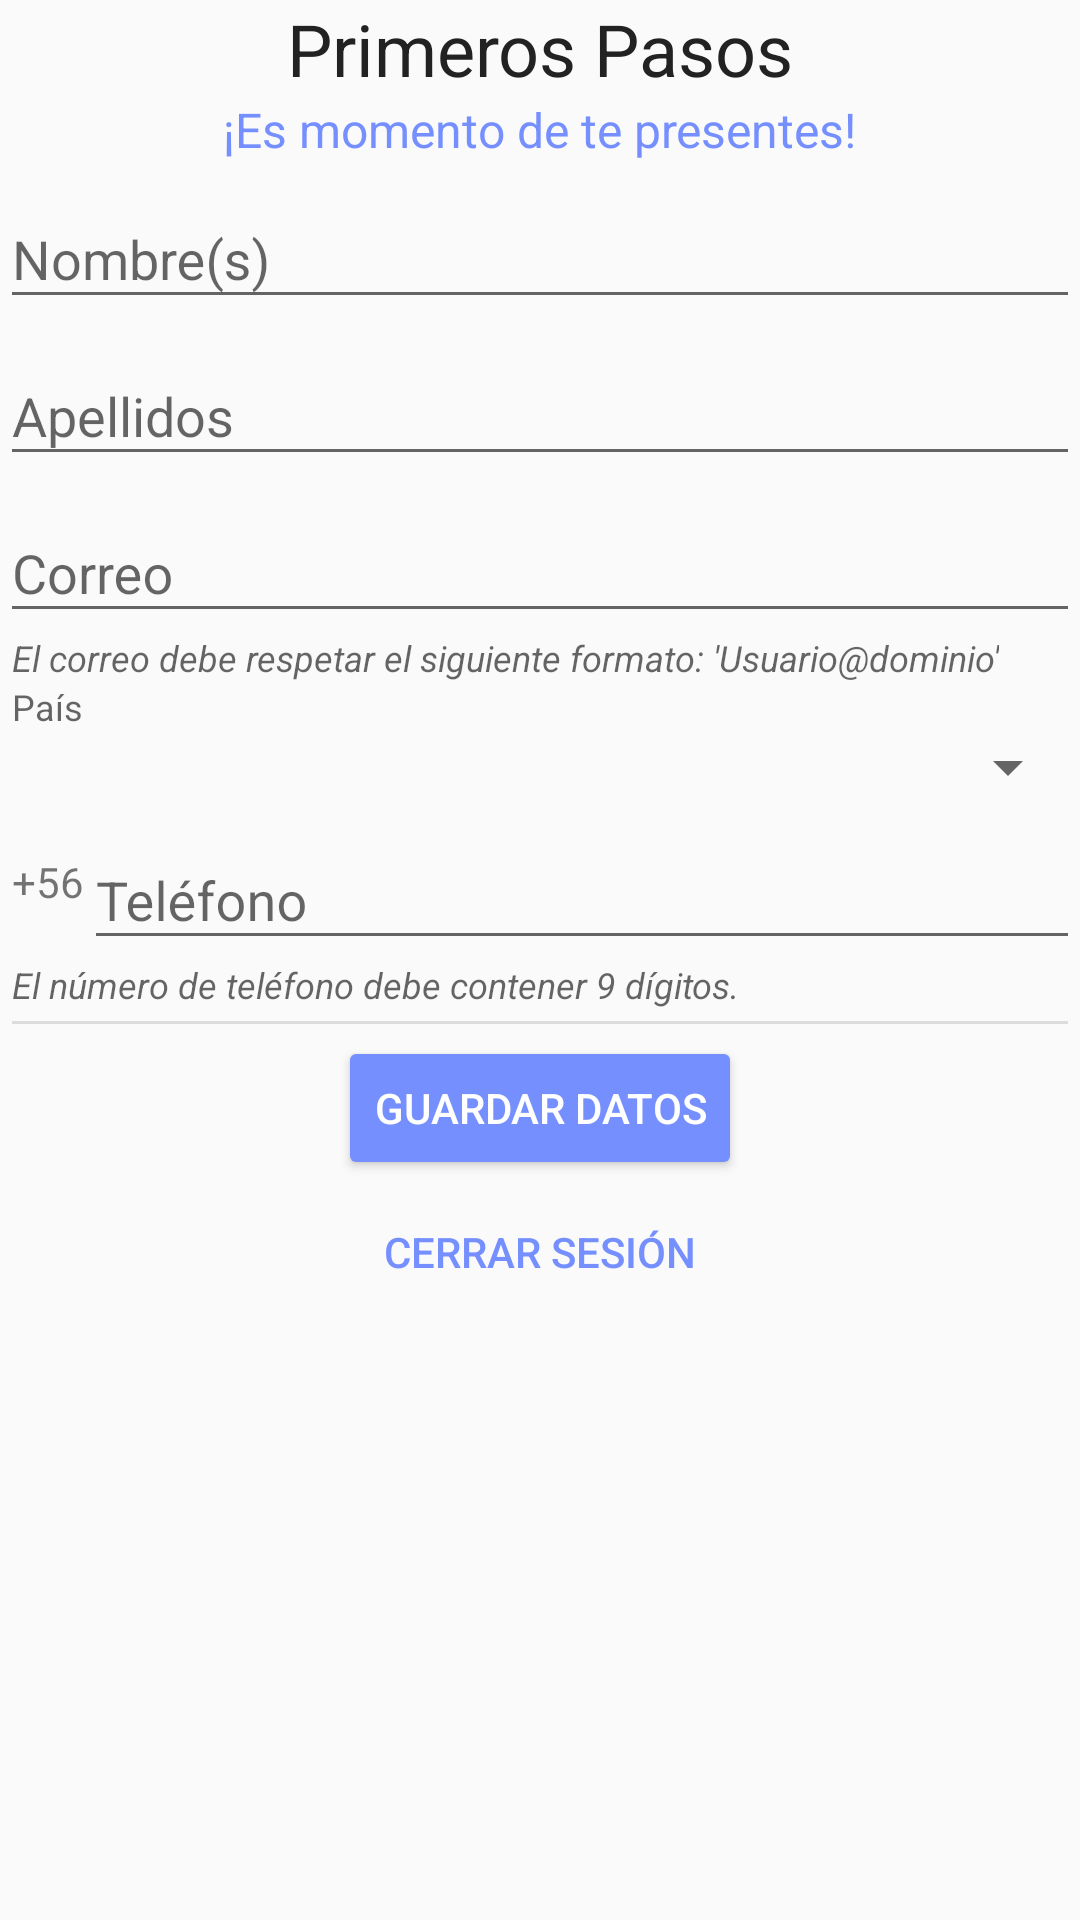

Write the Android layout XML for this screen, with the resource values it uses.
<!-- AndroidManifest.xml: application theme AppTheme -->
<!-- res/layout/act_firstlogin.xml -->
<?xml version="1.0" encoding="utf-8"?>
<ScrollView xmlns:android="http://schemas.android.com/apk/res/android"
            android:orientation="vertical"
            android:layout_width="match_parent"
            android:layout_height="match_parent">

    <LinearLayout android:orientation="vertical"
                  android:layout_width="match_parent"
                  android:layout_height="wrap_content">
        <TextView
                android:text="Primeros Pasos"
                style="@style/Titulo_1"
                android:layout_width="wrap_content"
                android:layout_height="wrap_content"/>
        <TextView android:layout_width="wrap_content"
                  android:layout_height="wrap_content"
                  android:text="¡Es momento de te presentes!"
                  style="@style/Requisitos_Label"/>
        <android.support.design.widget.TextInputLayout android:layout_width="match_parent"
                                                       android:id="@+id/til_firstlogin_nombres"
                                                       android:layout_height="wrap_content">
            <android.support.design.widget.TextInputEditText android:layout_width="match_parent"
                                                             android:hint="Nombre(s)"
                                                             android:layout_height="wrap_content"
                                                             android:inputType="textCapWords"/>
        </android.support.design.widget.TextInputLayout>
        <android.support.design.widget.TextInputLayout android:layout_width="match_parent"
                                                       android:id="@+id/til_firstlogin_apellidos"
                                                       android:layout_height="wrap_content">
            <android.support.design.widget.TextInputEditText android:layout_width="match_parent"
                                                             android:hint="Apellidos"
                                                             android:layout_height="wrap_content"
                                                             android:inputType="textCapWords"/>
        </android.support.design.widget.TextInputLayout>
        <android.support.design.widget.TextInputLayout android:layout_width="match_parent"
                                                       android:id="@+id/til_firstlogin_correo"
                                                       android:layout_height="wrap_content">
            <android.support.design.widget.TextInputEditText android:layout_width="match_parent"
                                                             android:hint="Correo"
                                                             android:layout_height="wrap_content"
                                                             android:inputType="textEmailAddress"/>
        </android.support.design.widget.TextInputLayout>
        <TextView android:layout_width="wrap_content" android:layout_height="wrap_content"
                  android:text="El correo debe respetar el siguiente formato: 'Usuario@dominio'"
                  android:layout_marginHorizontal="4dp" style="@style/Base.TextAppearance.AppCompat.Caption"
                  android:textStyle="italic"/>
        <TextView android:layout_width="wrap_content" android:layout_height="wrap_content" android:text="País"
                  style="@style/Base.TextAppearance.AppCompat.Caption" android:layout_marginHorizontal="4dp"/>
        <Spinner android:layout_width="match_parent" android:layout_height="wrap_content"
                 android:id="@+id/spn_firstlogin_pais">
        </Spinner>

        <LinearLayout android:layout_width="match_parent"
                      android:layout_height="wrap_content"
                      android:layout_marginStart="4dp">
            <TextView
                    android:id="@+id/tv_firstlogin_prefijo"
                    android:layout_width="wrap_content" android:layout_height="wrap_content"
                    android:layout_gravity="center"
                    android:text="+56"/>
            <android.support.design.widget.TextInputLayout android:layout_width="match_parent"
                                                           android:id="@+id/til_firstlogin_telefono"
                                                           android:layout_height="wrap_content">
                <android.support.design.widget.TextInputEditText android:layout_width="match_parent"
                                                                 android:hint="Teléfono"
                                                                 android:layout_height="wrap_content"
                                                                 android:inputType="number"/>
            </android.support.design.widget.TextInputLayout>
        </LinearLayout>
        <TextView android:layout_width="wrap_content" android:layout_height="wrap_content"
                  android:text="El número de teléfono debe contener 9 dígitos." android:layout_marginHorizontal="4dp"
                  style="@style/Base.TextAppearance.AppCompat.Caption" android:textStyle="italic"/>
        <View
                android:id="@+id/divider2"
                android:layout_width="match_parent"
                android:layout_height="1dp"
                android:background="?android:attr/listDivider"
                android:layout_margin="4dp"/>
        <Button android:id="@+id/btn_firstlogin_guardar"
                android:layout_width="wrap_content" android:layout_height="wrap_content"
                android:text="Guardar Datos" android:layout_gravity="center"
                style="@style/Base.Widget.AppCompat.Button.Colored"
        />
        <Button android:id="@+id/btn_firstlogin_cerrarsesion"
                android:layout_width="wrap_content" android:layout_height="wrap_content"
                android:text="Cerrar Sesión" android:layout_gravity="center"
                style="@style/Base.Widget.AppCompat.Button.Borderless.Colored"
        />
    </LinearLayout>
</ScrollView>
<!-- resources referenced by this layout -->
<resources>
  <style name="Requisitos_Label">
          <item name="android:layout_gravity">center</item>
          <item name="android:textColor">@color/primaryLightColor</item>
          <item name="android:textSize">16dp</item>
      </style>
  <style name="Titulo_1">
          <item name="android:layout_gravity">center</item>
          <item name="android:textColor">#222</item>
          <item name="android:textSize">24dp</item>
      </style>
  <style name="AppTheme" parent="Theme.AppCompat.Light.DarkActionBar">
          
          <item name="colorPrimary">@color/colorPrimary</item>
          <item name="colorPrimaryDark">@color/colorPrimaryDark</item>
          <item name="colorAccent">@color/colorAccent</item>
      </style>
  <color name="primaryLightColor">#768fff</color>
  <color name="colorPrimary">@color/primaryColor</color>
  <color name="colorPrimaryDark">@color/primaryDarkColor</color>
  <color name="colorAccent">@color/primaryLightColor</color>
  <color name="primaryColor">#2962ff</color>
  <color name="primaryDarkColor">#0039cb</color>
</resources>
